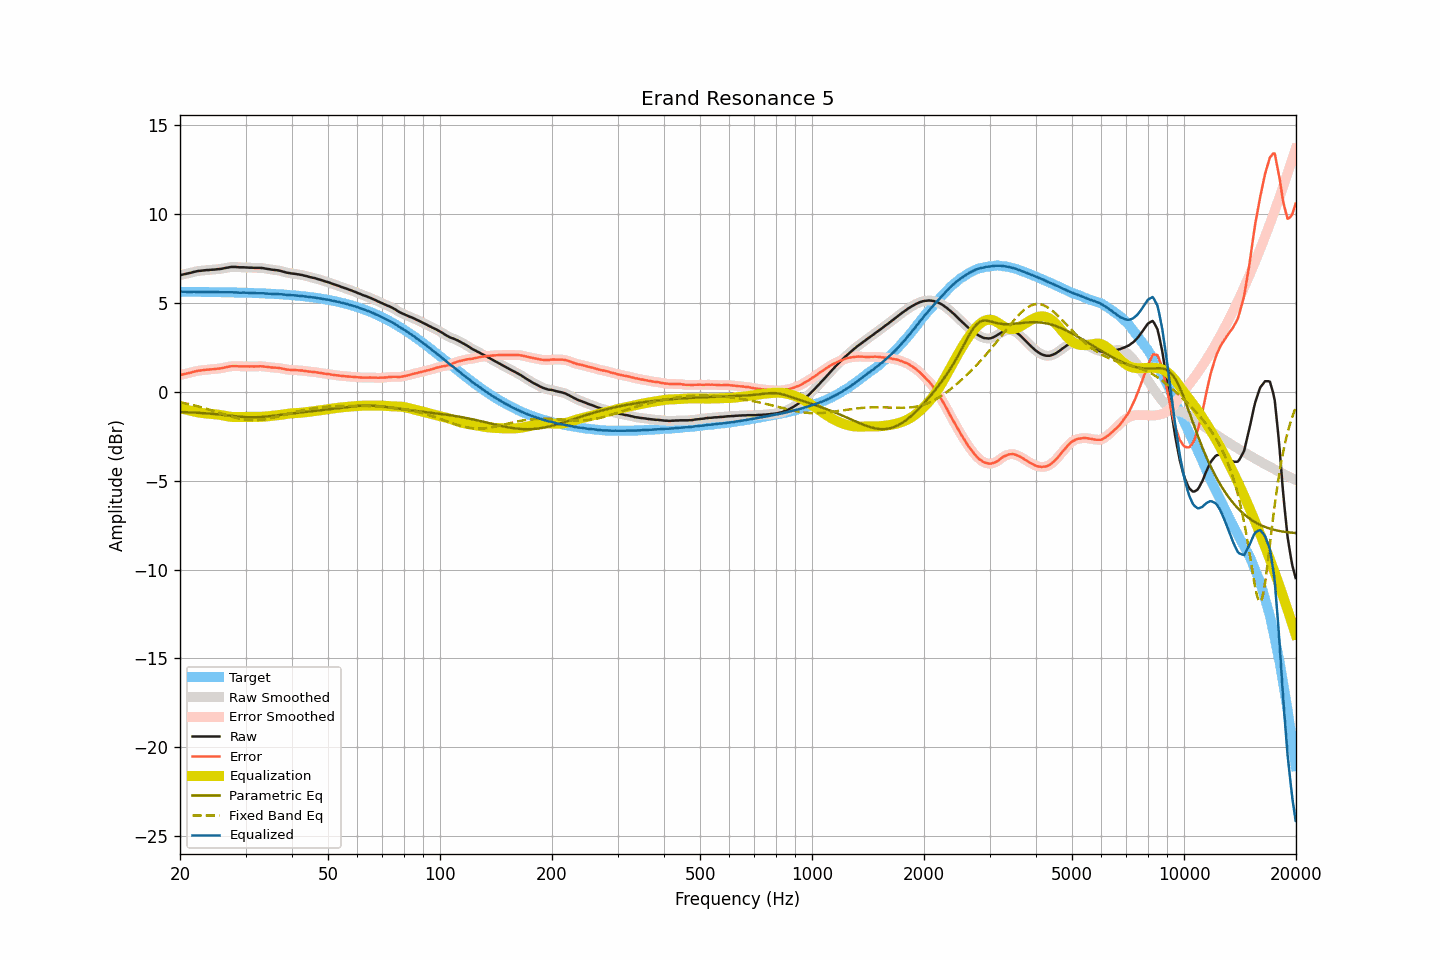

Data behind this chart, as committed beside it:
frequency, raw, smoothed, error, error_smoothed, equalization, parametric_eq, fixed_band_eq, equalized_raw, equalized_smoothed, target
20.00, 6.55, 6.55, 0.93, 0.93, -0.93, -1.14, -0.60, 5.62, 5.62, 5.61
20.20, 6.57, 6.57, 0.95, 0.95, -0.95, -1.15, -0.61, 5.62, 5.62, 5.61
20.40, 6.59, 6.59, 0.97, 0.97, -0.97, -1.15, -0.63, 5.61, 5.61, 5.61
20.61, 6.61, 6.61, 0.99, 0.99, -1.00, -1.15, -0.65, 5.61, 5.61, 5.61
20.81, 6.63, 6.63, 1.01, 1.01, -1.02, -1.16, -0.67, 5.61, 5.61, 5.61
21.02, 6.65, 6.65, 1.04, 1.03, -1.04, -1.16, -0.69, 5.60, 5.60, 5.61
21.23, 6.67, 6.67, 1.06, 1.06, -1.06, -1.16, -0.71, 5.60, 5.60, 5.61
21.44, 6.69, 6.69, 1.08, 1.08, -1.08, -1.17, -0.73, 5.60, 5.61, 5.61
21.66, 6.72, 6.71, 1.11, 1.10, -1.11, -1.17, -0.75, 5.61, 5.61, 5.61
21.87, 6.74, 6.74, 1.13, 1.13, -1.13, -1.18, -0.78, 5.61, 5.61, 5.61
22.09, 6.76, 6.76, 1.15, 1.15, -1.15, -1.18, -0.80, 5.61, 5.61, 5.61
22.31, 6.78, 6.77, 1.17, 1.17, -1.16, -1.19, -0.82, 5.61, 5.61, 5.61
22.54, 6.79, 6.79, 1.18, 1.18, -1.18, -1.19, -0.85, 5.61, 5.61, 5.60
22.76, 6.80, 6.80, 1.19, 1.19, -1.19, -1.20, -0.87, 5.60, 5.60, 5.60
22.99, 6.81, 6.81, 1.20, 1.20, -1.21, -1.21, -0.90, 5.60, 5.60, 5.60
23.22, 6.82, 6.82, 1.21, 1.21, -1.22, -1.21, -0.92, 5.60, 5.60, 5.60
23.45, 6.83, 6.83, 1.23, 1.22, -1.22, -1.22, -0.95, 5.60, 5.60, 5.60
23.69, 6.84, 6.83, 1.24, 1.23, -1.23, -1.23, -0.98, 5.60, 5.60, 5.60
23.92, 6.84, 6.84, 1.24, 1.24, -1.24, -1.23, -1.01, 5.60, 5.60, 5.60
24.16, 6.85, 6.85, 1.25, 1.25, -1.25, -1.24, -1.03, 5.60, 5.60, 5.60
24.40, 6.86, 6.85, 1.26, 1.26, -1.26, -1.25, -1.06, 5.60, 5.60, 5.60
24.65, 6.86, 6.86, 1.26, 1.26, -1.26, -1.26, -1.09, 5.59, 5.60, 5.60
24.89, 6.87, 6.87, 1.27, 1.27, -1.27, -1.26, -1.12, 5.59, 5.59, 5.59
25.14, 6.88, 6.88, 1.28, 1.28, -1.28, -1.27, -1.15, 5.59, 5.59, 5.59
25.39, 6.89, 6.89, 1.30, 1.29, -1.30, -1.28, -1.18, 5.59, 5.59, 5.59
25.65, 6.90, 6.90, 1.31, 1.31, -1.31, -1.29, -1.21, 5.59, 5.59, 5.59
25.91, 6.91, 6.91, 1.32, 1.32, -1.33, -1.30, -1.24, 5.58, 5.58, 5.59
26.16, 6.93, 6.93, 1.34, 1.34, -1.34, -1.31, -1.27, 5.58, 5.58, 5.59
26.43, 6.95, 6.94, 1.36, 1.36, -1.36, -1.32, -1.30, 5.58, 5.58, 5.58
26.69, 6.97, 6.96, 1.38, 1.38, -1.38, -1.33, -1.32, 5.59, 5.58, 5.58
26.96, 6.98, 6.98, 1.39, 1.40, -1.40, -1.34, -1.35, 5.58, 5.59, 5.58
27.23, 7.00, 6.99, 1.42, 1.41, -1.41, -1.35, -1.38, 5.59, 5.58, 5.58
27.50, 7.01, 7.00, 1.43, 1.42, -1.42, -1.36, -1.41, 5.59, 5.58, 5.58
27.77, 7.01, 7.01, 1.43, 1.43, -1.43, -1.37, -1.43, 5.58, 5.58, 5.58
28.05, 7.01, 7.01, 1.43, 1.43, -1.43, -1.38, -1.46, 5.58, 5.58, 5.57
28.33, 7.01, 7.00, 1.43, 1.43, -1.43, -1.39, -1.48, 5.57, 5.57, 5.57
28.62, 7.00, 7.00, 1.43, 1.43, -1.43, -1.40, -1.50, 5.57, 5.57, 5.57
28.90, 6.99, 6.99, 1.42, 1.42, -1.43, -1.41, -1.52, 5.56, 5.56, 5.57
29.19, 6.99, 6.99, 1.42, 1.42, -1.43, -1.42, -1.54, 5.56, 5.56, 5.57
29.48, 6.99, 6.98, 1.42, 1.42, -1.42, -1.42, -1.55, 5.56, 5.56, 5.56
29.78, 6.99, 6.98, 1.43, 1.42, -1.42, -1.43, -1.57, 5.57, 5.56, 5.56
30.08, 6.98, 6.98, 1.42, 1.42, -1.42, -1.43, -1.58, 5.56, 5.56, 5.56
30.38, 6.98, 6.97, 1.42, 1.42, -1.42, -1.44, -1.59, 5.56, 5.56, 5.55
30.68, 6.97, 6.97, 1.41, 1.42, -1.42, -1.44, -1.60, 5.55, 5.55, 5.55
30.99, 6.97, 6.97, 1.42, 1.42, -1.42, -1.44, -1.60, 5.55, 5.55, 5.55
31.30, 6.97, 6.96, 1.42, 1.42, -1.42, -1.44, -1.61, 5.55, 5.54, 5.55
31.61, 6.96, 6.96, 1.41, 1.42, -1.42, -1.44, -1.61, 5.54, 5.54, 5.54
31.93, 6.96, 6.96, 1.42, 1.42, -1.42, -1.44, -1.61, 5.54, 5.54, 5.54
32.24, 6.96, 6.96, 1.42, 1.42, -1.42, -1.44, -1.60, 5.53, 5.53, 5.54
32.57, 6.96, 6.96, 1.42, 1.42, -1.42, -1.43, -1.60, 5.53, 5.54, 5.53
32.89, 6.96, 6.95, 1.43, 1.43, -1.42, -1.43, -1.59, 5.54, 5.54, 5.53
33.22, 6.95, 6.95, 1.42, 1.42, -1.42, -1.42, -1.58, 5.53, 5.53, 5.53
33.55, 6.94, 6.93, 1.41, 1.41, -1.41, -1.42, -1.57, 5.53, 5.53, 5.52
33.89, 6.92, 6.92, 1.40, 1.40, -1.40, -1.41, -1.55, 5.51, 5.52, 5.52
34.23, 6.91, 6.90, 1.39, 1.39, -1.39, -1.40, -1.54, 5.51, 5.51, 5.51
34.57, 6.89, 6.89, 1.38, 1.38, -1.38, -1.39, -1.52, 5.50, 5.51, 5.51
34.92, 6.88, 6.87, 1.37, 1.37, -1.37, -1.38, -1.50, 5.50, 5.50, 5.50
35.27, 6.86, 6.86, 1.36, 1.36, -1.36, -1.37, -1.48, 5.49, 5.49, 5.50
35.62, 6.85, 6.85, 1.35, 1.35, -1.36, -1.36, -1.46, 5.49, 5.49, 5.49
35.97, 6.84, 6.84, 1.35, 1.35, -1.35, -1.35, -1.44, 5.49, 5.49, 5.49
... 635 more rows
